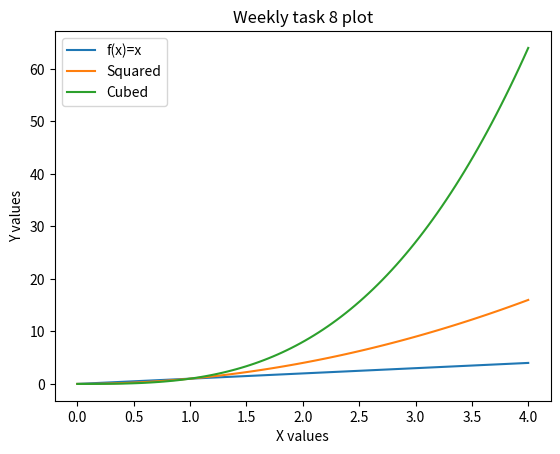

The matplotlib source for this figure:
#this program will plot three functions on the same set of axes

import numpy as np
import matplotlib.pyplot as plt

x = np.linspace(0, 4.0, 100)

y1 = x

y2 = x**2

y3 = x**3

plt.plot(x, y1, label= "f(x)=x")
plt.plot(x, y2, label= "Squared")
plt.plot(x, y3, label= "Cubed")

plt.legend()

plt.title("Weekly task 8 plot")
plt.xlabel("X values")
plt.ylabel("Y values")

plt.show()